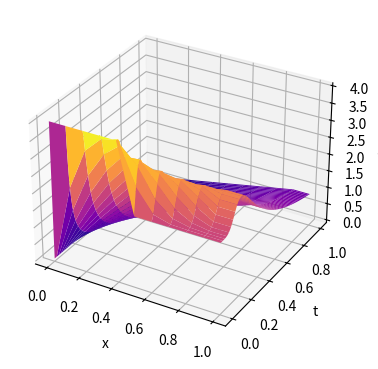

Write the Python code that produced this figure.
"""
Лабораторная работа №7
Студент ОНК «ИВТ» ВШ КНиИИ направления ПМиИ 3 курса
[redacted]
Вариант 9
"""

import numpy as np
import matplotlib.pyplot as plt


def Ux0(x):
    if x >= 0.5:
        return 2
    else:
        return 4


h = 0.1
T = 0.001
a = 1
d = 1
eps = 0.01
p = int(a / h) + 1
q = int(d / T) + 1
U = [0] * p

for i in range(p):
    U[i] = [0] * q

for i in range(0, p):
    x = h * i
    U[i][0] = Ux0(x)


for j in range(0, q - 1):
    for i in range(1, p - 1):
        x = h * i
        t = T * j
        U[i][j + 1] = U[i][j] - T / h * U[i][j] * (U[i][j] - U[i - 1][j]) - eps ** 2 * T / (2 * h ** 3) * (
                    U[i + 1][j] - U[i - 1][j]) * (U[i + 1][j] - 2 * U[i][j] + U[i - 1][j])
        U[p - 1][j + 1] = U[i][j] - T / h * U[i][j] * (U[i][j] - U[i - 1][j])

u, v = np.mgrid[0:p, 0:q]
x = h * u
y = T * v
z = x - x
for j in range(0, q):
    for i in range(0, p):
        z[i][j] = U[i][j]

fig = plt.figure(figsize=plt.figaspect(0.5))
axes = fig.add_subplot(1, 2, 1, projection='3d')
axes.set_xlabel("x")
axes.set_ylabel("t")
axes.set_zlabel("U(x,t)")
axes.plot_surface(x, y, z, cmap='plasma')
plt.show()
